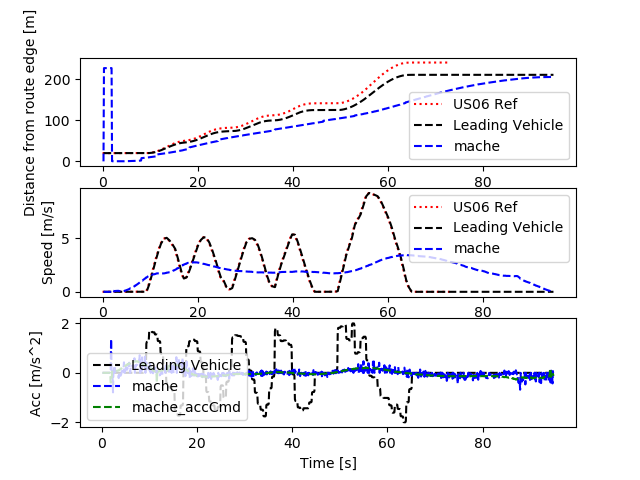

Data behind this chart, as committed beside it:
Realtime [sec], Sim Time [sec], Sim Time from MPC [sec], MPC runtime, v0_dist [m], v0_lane [-], v0_spd [m/s], v0_acc [m/s2], v1_dist [m], v1_lane [-], v1_spd [m/s], v1_acc [m/s2], v1_accCmd [m/s2]
0.0, 0.0, 0.0, 0.0, 0.0, 0.0, 0.0, 0.0, 0.0, 0.0, 0.0, 0.0, 0.0
0.0, 0.0, 0.0, 0.0, 0.0, 0.0, 0.0, 0.0, 0.0, 0.0, 0.0, 0.0, 0.0
0.0, 0.0, 0.0, 0.0, 0.0, 0.0, 0.0, 0.0, 0.0, 0.0, 0.0, 0.0, 0.0
0.0, 0.2, 0.0, 0.008878, 20.0, 0.0, 0.0, 0.0, 0.0, 0.0, 0.0, 0.0, 0.0
0.1193, 0.3, 0.0, 0.01582, 20.0, 0.0, 0.0, 0.0, 226.6, 0.0, 0.0, 0.0, 0.0
0.137, 0.4, 0.0, 0.01242, 20.0, 0.0, 0.0, 0.0, 226.6, 0.0, 0.0, 0.0, 0.0
0.219, 0.5, 0.0, 0.01325, 20.0, 0.0, 0.0, 0.0, 226.6, 0.0, 0.0, 0.0, 0.0
0.3194, 0.6, 0.0, 0.01261, 20.0, 0.0, 0.0, 0.0, 226.6, 0.0, 0.0, 0.0, 0.0
0.4166, 0.7, 0.0, 0.0133, 20.0, 0.0, 0.0, 0.0, 226.6, 0.0, 0.0, 0.0, 0.0
0.5172, 0.8, 0.0, 0.01471, 20.0, 0.0, 0.0, 0.0, 226.6, 0.0, 0.0, 0.0, 0.0
0.6211, 0.9, 0.0, 0.0133, 20.0, 0.0, 0.0, 0.0, 226.6, 0.0, 0.0, 0.0, 0.0
0.7192, 1.0, 0.0, 0.01389, 20.0, 0.0, 0.0, 0.0, 226.6, 0.0, 0.0, 0.0, 0.0
0.8206, 1.1, 0.0, 0.01419, 20.0, 0.0, 0.0, 0.0, 226.6, 0.0, 0.0, 0.0, 0.0
0.9209, 1.2, 0.0, 0.01286, 20.0, 0.0, 0.0, 0.0, 226.6, 0.0, 0.0, 0.0, 0.0
1.018, 1.3, 0.0, 0.01351, 20.0, 0.0, 0.0, 0.0, 226.6, 0.0, 0.0, 0.0, 0.0
1.219, 1.4, 0.0, 0.006582, 20.0, 0.0, 0.0, 0.0, 226.6, 0.0, 0.0, 0.0, 0.0
1.227, 1.5, 0.0, 0.01414, 20.0, 0.0, 0.0, 0.0, 226.6, 0.0, 0.0, 0.0, 0.0
1.321, 1.6, 0.0, 0.01436, 20.0, 0.0, 0.0, 0.0, 226.6, 0.0, 0.0, 0.0, 0.0
1.42, 1.7, 0.0, 0.01282, 20.0, 0.0, 0.0, 0.0, 226.6, 0.0, 0.0, 0.0, 0.0
1.519, 1.8, 0.0, 0.01469, 20.0, 0.0, 0.0, 0.0, 226.6, 0.0, 0.0, 0.0, 0.0
1.619, 1.9, 1.6, 0.014, 20.0, 0.0, 0.0, 0.0, 226.6, 0.0, 0.0, 0.0, -0.3866
1.72, 2.0, 1.8, 0.009242, 20.0, 0.0, 0.0, 0.0, 0.3505, 0.0, 0.1369, 1.369, -0.3869
1.814, 2.1, 1.8, 0.01002, 20.0, 0.0, 0.0, 0.0, 0.3386, 0.0, 0.1369, 0.0, -0.3814
1.916, 2.2, 2.0, 0.01005, 20.0, 0.0, 0.0, 0.0, 0.3278, 0.0, 0.1314, -0.05553, 0.05311
2.013, 2.3, 2.2, 0.01089, 20.0, 0.0, 0.0, 0.0, 0.3173, 0.0, 0.1109, -0.2048, 0.08481
2.115, 2.4, 2.3, 0.01042, 20.0, 0.0, 0.0, 0.0, 0.312, 0.0, 0.03203, -0.7886, 0.09023
2.315, 2.5, 2.3, 0.005773, 20.0, 0.0, 0.0, 0.0, 0.3095, 0.0, 0.04985, 0.1782, 0.09023
2.322, 2.6, 2.3, 0.01049, 20.0, 0.0, 0.0, 0.0, 0.3095, 0.0, 0.04985, 0.0, 0.09093
2.417, 2.7, 2.6, 0.01012, 20.0, 0.0, 0.0, 0.0, 0.3045, 0.0, 0.07905, 0.2919, 0.08275
2.517, 2.8, 2.6, 0.01117, 20.0, 0.0, 0.0, 0.0, 0.298, 0.0, 0.08289, 0.03844, 0.08267
2.616, 2.9, 2.8, 0.01105, 20.0, 0.0, 0.0, 0.0, 0.2908, 0.0, 0.08993, 0.07043, 0.07896
2.715, 3.0, 2.8, 0.009864, 20.0, 0.0, 0.0, 0.0, 0.2824, 0.0, 0.09755, 0.0762, 0.08067
2.814, 3.1, 3.0, 0.01154, 20.0, 0.0, 0.0, 0.0, 0.2734, 0.0, 0.09738, -0.001708, 0.07975
2.917, 3.2, 3.0, 0.003321, 20.0, 0.0, 0.0, 0.0, 0.2647, 0.0, 0.09625, -0.01137, 0.0788
3.006, 3.3, 3.2, 0.009997, 20.0, 0.0, 0.0, 0.0, 0.2559, 0.0, 0.09281, -0.03441, 0.08395
3.117, 3.4, 3.2, 0.01118, 20.0, 0.0, 0.0, 0.0, 0.2477, 0.0, 0.08624, -0.06569, 0.08264
3.217, 3.5, 3.4, 0.009703, 20.0, 0.0, 0.0, 0.0, 0.2404, 0.0, 0.07819, -0.08053, 0.1045
3.418, 3.6, 3.4, 0.006449, 20.0, 0.0, 0.0, 0.0, 0.2281, 0.0, 0.05711, -0.2108, 0.1045
3.428, 3.7, 3.5, 0.01104, 20.0, 0.0, 0.0, 0.0, 0.2281, 0.0, 0.05711, 0.0, 0.1145
3.518, 3.8, 3.5, 0.01027, 20.0, 0.0, 0.0, 0.0, 0.2237, 0.0, 0.04574, -0.1136, 0.1171
3.617, 3.9, 3.8, 0.009055, 20.0, 0.0, 0.0, 0.0, 0.2205, 0.0, 0.03557, -0.1017, 0.1506
3.716, 4.0, 3.8, 0.01049, 20.0, 0.0, 0.0, 0.0, 0.2246, 0.0, 0.02415, -0.1142, 0.1533
3.818, 4.1, 4.0, 0.01071, 20.0, 0.0, 0.0, 0.0, 0.2311, 0.0, 0.01775, -0.06397, 0.1813
3.916, 4.2, 4.0, 0.009904, 20.0, 0.0, 0.0, 0.0, 0.2392, 0.0, 0.01866, 0.009135, 0.1795
4.015, 4.3, 4.2, 0.01031, 20.0, 0.0, 0.0, 0.0, 0.2477, 0.0, 0.02414, 0.05473, 0.2069
4.117, 4.4, 4.2, 0.0108, 20.0, 0.0, 0.0, 0.0, 0.258, 0.0, 0.03975, 0.1561, 0.2012
4.217, 4.5, 4.4, 0.01083, 20.0, 0.0, 0.0, 0.0, 0.2693, 0.0, 0.05665, 0.169, 0.2319
4.318, 4.6, 4.5, 0.01068, 20.0, 0.0, 0.0, 0.0, 0.2828, 0.0, 0.07305, 0.164, 0.2423
4.515, 4.7, 4.5, 0.005695, 20.0, 0.0, 0.0, 0.0, 0.3152, 0.0, 0.1155, 0.424, 0.2423
4.522, 4.8, 4.5, 0.01141, 20.0, 0.0, 0.0, 0.0, 0.3152, 0.0, 0.1155, 0.0, 0.2368
4.618, 4.9, 4.8, 0.01148, 20.0, 0.0, 0.0, 0.0, 0.334, 0.0, 0.1347, 0.1929, 0.276
4.717, 5.0, 4.8, 0.01047, 20.0, 0.0, 0.0, 0.0, 0.3502, 0.0, 0.1516, 0.1682, 0.2807
4.816, 5.1, 5.0, 0.01135, 20.0, 0.0, 0.0, 0.0, 0.3665, 0.0, 0.1659, 0.1436, 0.3043
4.917, 5.2, 5.0, 0.01311, 20.0, 0.0, 0.0, 0.0, 0.3847, 0.0, 0.1888, 0.2284, 0.305
5.019, 5.3, 5.2, 0.009631, 20.0, 0.0, 0.0, 0.0, 0.4046, 0.0, 0.2008, 0.1207, 0.3296
5.114, 5.4, 5.2, 0.01067, 20.0, 0.0, 0.0, 0.0, 0.4259, 0.0, 0.216, 0.1518, 0.3263
5.217, 5.5, 5.4, 0.01008, 20.0, 0.0, 0.0, 0.0, 0.4489, 0.0, 0.2363, 0.2032, 0.3524
5.316, 5.6, 5.4, 0.009968, 20.0, 0.0, 0.0, 0.0, 0.4741, 0.0, 0.259, 0.2265, 0.3496
5.416, 5.7, 5.6, 0.01009, 20.0, 0.0, 0.0, 0.0, 0.5012, 0.0, 0.2772, 0.1819, 0.3745
5.617, 5.8, 5.6, 0.008637, 20.0, 0.0, 0.0, 0.0, 0.5618, 0.0, 0.3182, 0.4106, 0.3733
... 891 more rows
